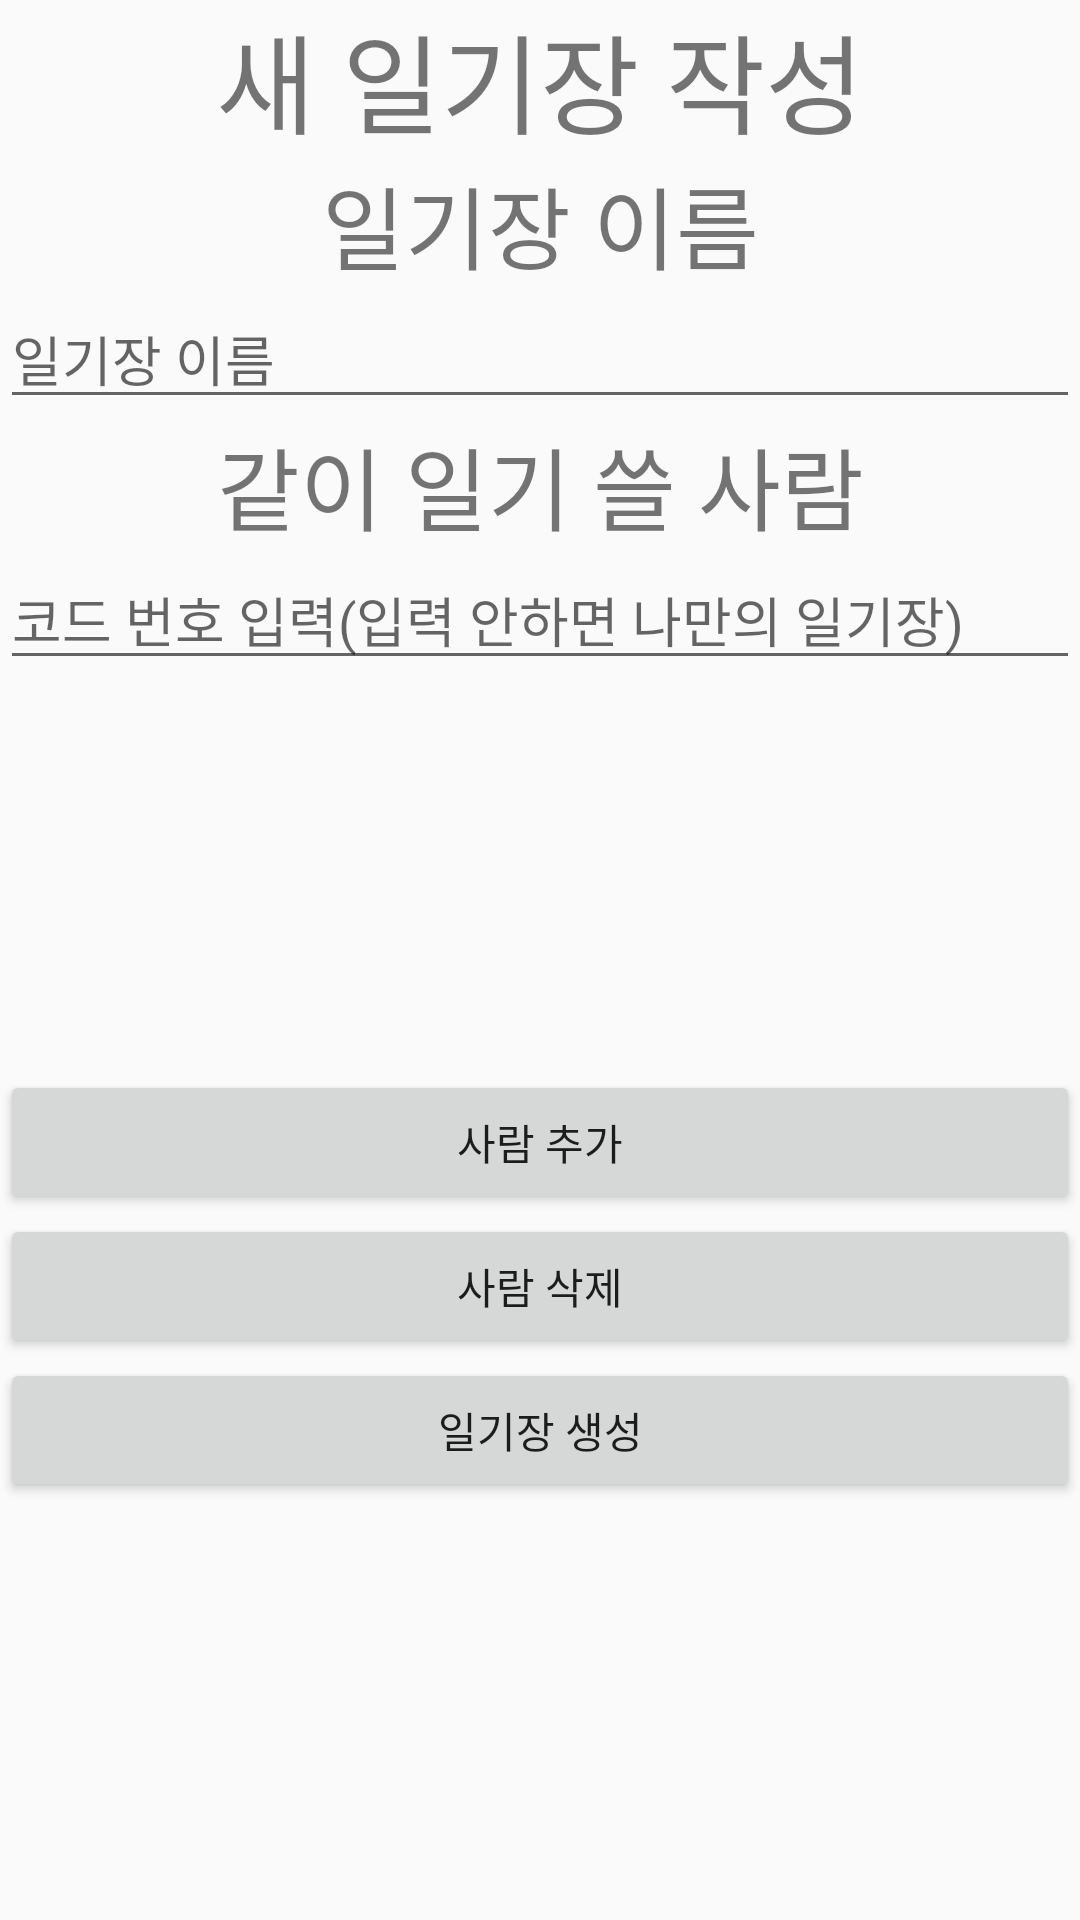

Here is an Android app screen rendered from its layout file. Give the layout XML and the strings, colors and styles it references.
<!-- AndroidManifest.xml: application theme Theme.AppCompat.Light.NoActionBar -->
<!-- res/layout/activity_make_new_diary.xml -->
<?xml version="1.0" encoding="utf-8"?>
<androidx.constraintlayout.widget.ConstraintLayout xmlns:android="http://schemas.android.com/apk/res/android"
    android:layout_width="match_parent"
    android:layout_height="match_parent"
    android:background="@color/babyPink">

    <LinearLayout
        android:layout_width="match_parent"
        android:layout_height="match_parent"
        android:orientation="vertical">

        <TextView
            android:layout_width="match_parent"
            android:layout_height="wrap_content"
            android:text="새 일기장 작성"
            android:textAlignment="center"
            android:textSize="36sp" />

        <TextView
            android:id="@+id/textView3"
            android:layout_width="match_parent"
            android:layout_height="wrap_content"
            android:background="@color/White"
            android:text="일기장 이름"
            android:textAlignment="center"
            android:textSize="30sp" />

        <EditText
            android:id="@+id/Diary_name"
            android:layout_width="match_parent"
            android:layout_height="wrap_content"
            android:ems="10"
            android:hint="일기장 이름"
            android:inputType="textPersonName" />

        <TextView
            android:id="@+id/textView4"
            android:layout_width="match_parent"
            android:layout_height="wrap_content"
            android:background="@color/White"
            android:text="같이 일기 쓸 사람"
            android:textAlignment="center"
            android:textSize="30sp" />

        <EditText
            android:id="@+id/Diary_friend1"
            android:layout_width="match_parent"
            android:layout_height="wrap_content"
            android:ems="28"
            android:hint="코드 번호 입력(입력 안하면 나만의 일기장)"
            android:inputType="textPersonName"
            android:visibility="visible" />

        <EditText
            android:id="@+id/Diary_friend2"
            android:layout_width="match_parent"
            android:layout_height="wrap_content"
            android:ems="10"
            android:hint="코드 번호 입력"
            android:inputType="textPersonName"
            android:visibility="invisible" />

        <EditText
            android:id="@+id/Diary_friend3"
            android:layout_width="match_parent"
            android:layout_height="wrap_content"
            android:ems="10"
            android:hint="코드 번호 입력"
            android:inputType="textPersonName"
            android:visibility="invisible" />

        <EditText
            android:id="@+id/Diary_friend4"
            android:layout_width="match_parent"
            android:layout_height="wrap_content"
            android:ems="10"
            android:hint="코드 번호 입력"
            android:inputType="textPersonName"
            android:visibility="invisible" />

        <Button
            android:id="@+id/Add_friend"
            android:layout_width="match_parent"
            android:layout_height="wrap_content"
            android:text="사람 추가" />

        <Button
            android:id="@+id/delete_friend"
            android:layout_width="match_parent"
            android:layout_height="wrap_content"
            android:text="사람 삭제" />

        <Button
            android:id="@+id/Create_diary"
            android:layout_width="match_parent"
            android:layout_height="wrap_content"
            android:text="일기장 생성" />

    </LinearLayout>
</androidx.constraintlayout.widget.ConstraintLayout>
<!-- resources referenced by this layout -->
<resources>

</resources>
